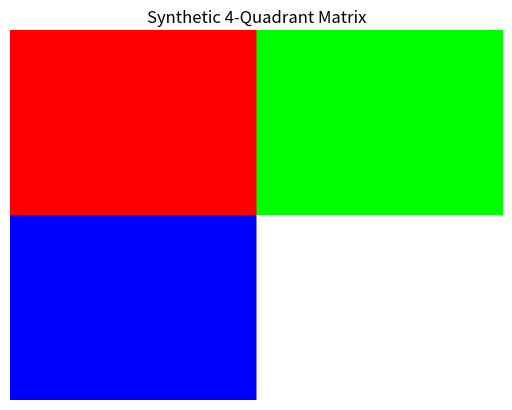

This figure's Python source:
import numpy as np
import matplotlib.pyplot as plt

img_matrix = np.zeros((300, 400, 3), dtype=np.uint8)

mid_h, mid_w = 300 // 2, 400 // 2


img_matrix[:mid_h, :mid_w] = [255, 0, 0]

img_matrix[:mid_h, mid_w:] = [0, 255, 0]

img_matrix[mid_h:, :mid_w] = [0, 0, 255]

img_matrix[mid_h:, mid_w:] = [255, 255, 255]

print("--- SYNTHETIC MATRIX METRICS ---")
print(f"Array Shape (H, W, C): {img_matrix.shape}")
print(f"Data Type:             {img_matrix.dtype}")
print(f"Total Elements:        {img_matrix.size:,} values")
print(f"Memory Footprint:      {img_matrix.nbytes:,} bytes ({img_matrix.nbytes / 1024:.2f} KB)")

plt.imshow(img_matrix)
plt.title("Synthetic 4-Quadrant Matrix")
plt.axis("off")
plt.show()
